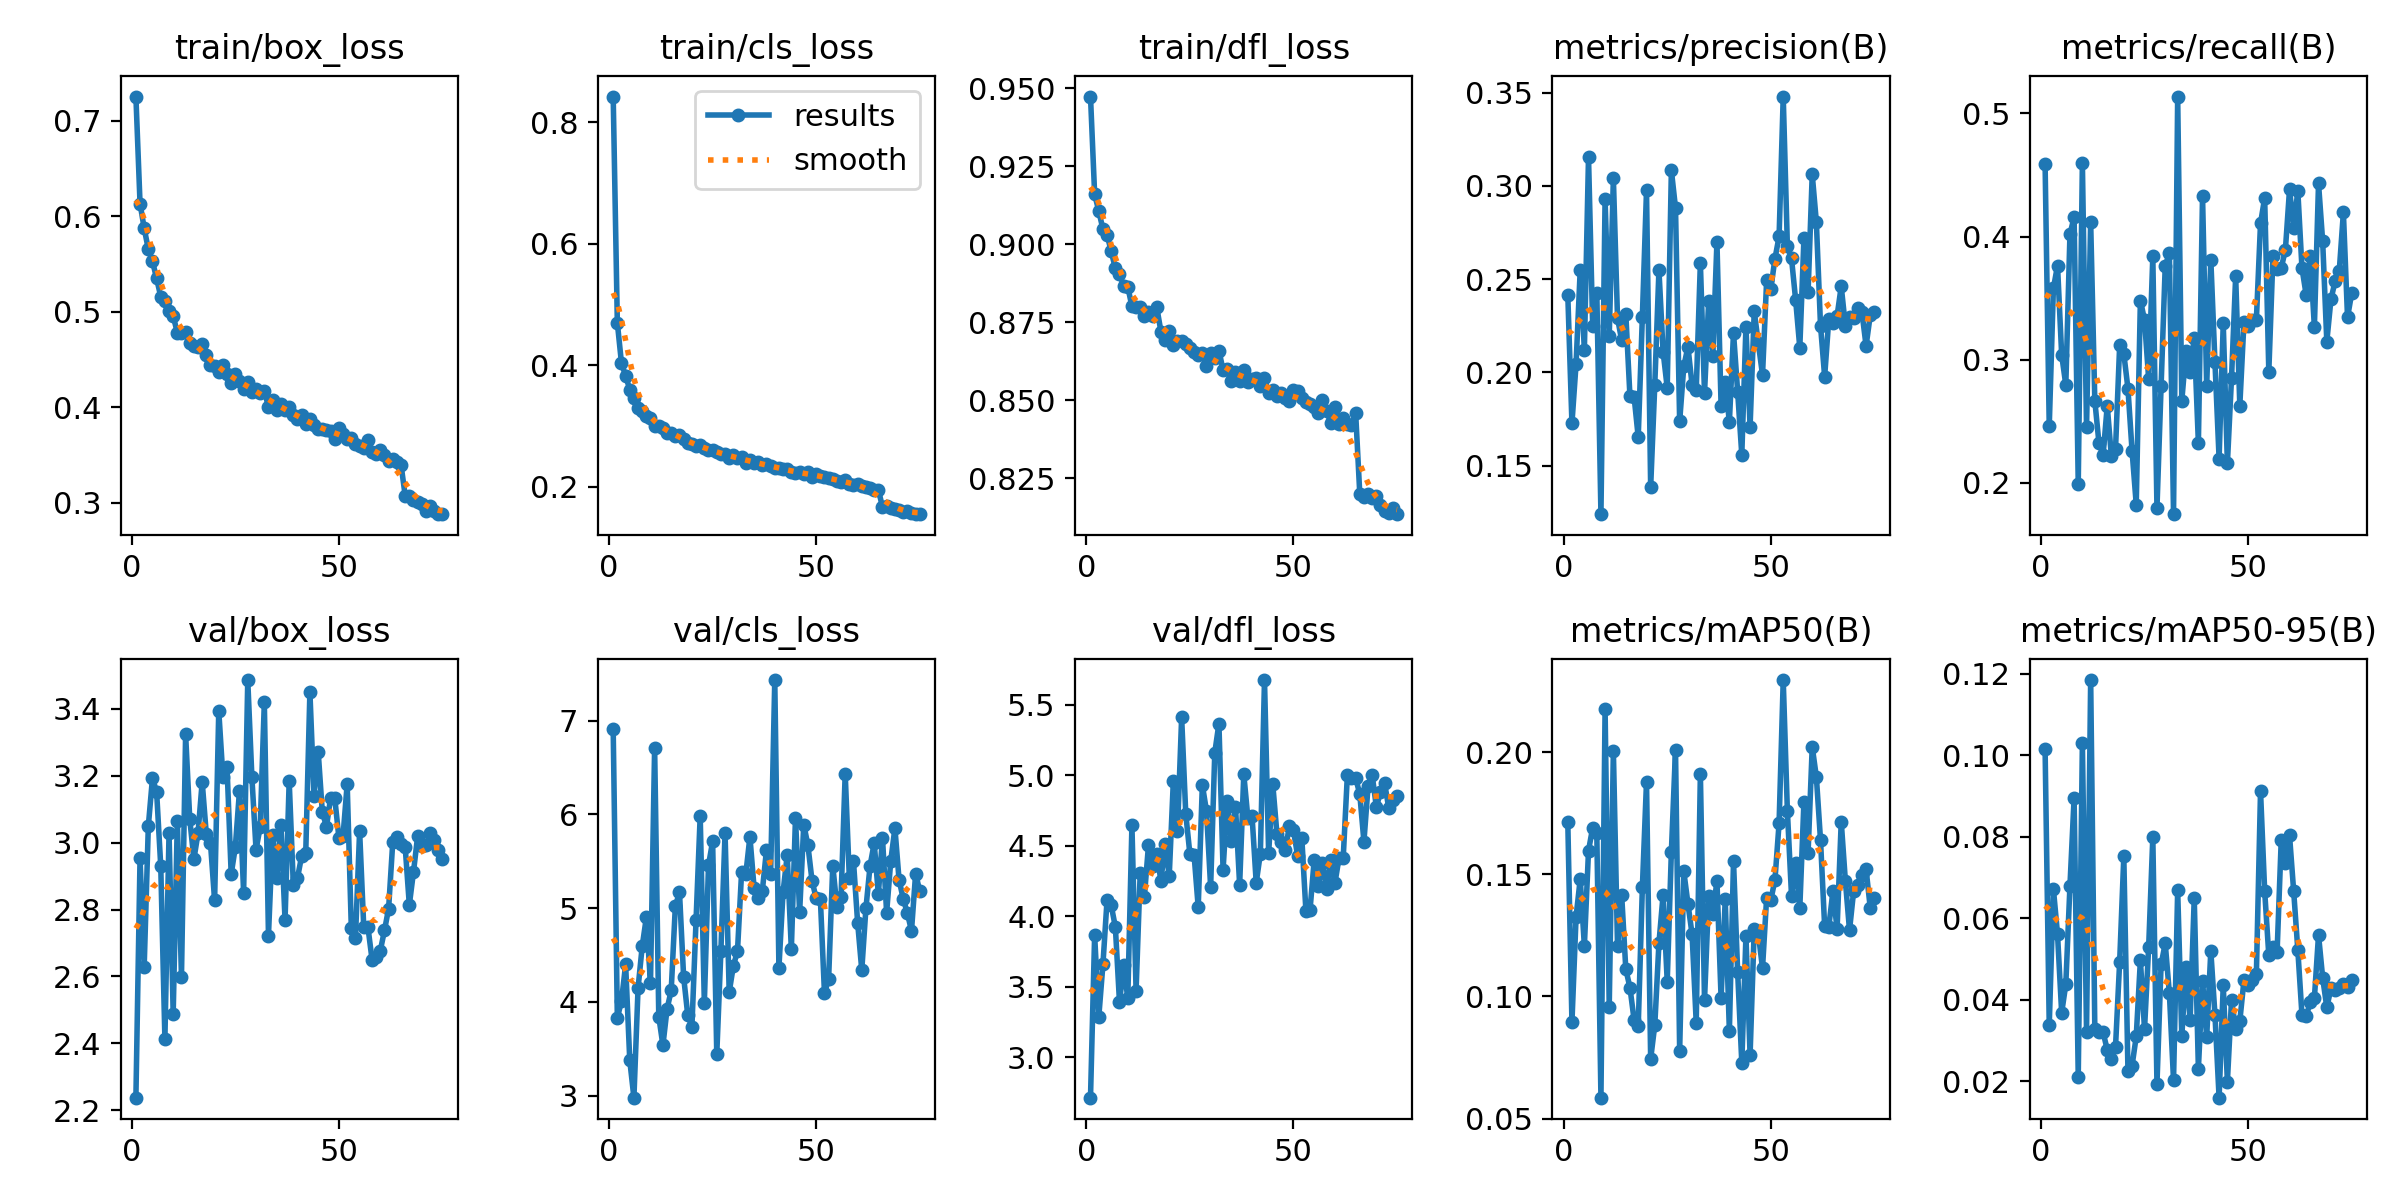

Values plotted in this chart, from the file beside it:
epoch, train/box_loss, train/cls_loss, train/dfl_loss, metrics/precision(B), metrics/recall(B), metrics/mAP50(B), metrics/mAP50-95(B), val/box_loss, val/cls_loss, val/dfl_loss, lr/pg0, lr/pg1, lr/pg2
1, 0.7252, 0.842, 0.9473, 0.2415, 0.4589, 0.1714, 0.1015, 2.237, 6.906, 2.714, 0.000664, 0.000664, 0.000664
2, 0.6131, 0.4698, 0.916, 0.1727, 0.2457, 0.08942, 0.03369, 2.953, 3.83, 3.866, 0.001313, 0.001313, 0.001313
3, 0.5873, 0.4035, 0.9106, 0.2047, 0.3578, 0.1327, 0.0672, 2.629, 4.009, 3.286, 0.001945, 0.001945, 0.001945
4, 0.5652, 0.3829, 0.9048, 0.2551, 0.3765, 0.1481, 0.05606, 3.05, 4.399, 3.658, 0.001921, 0.001921, 0.001921
5, 0.5528, 0.36, 0.903, 0.2122, 0.3039, 0.1207, 0.03676, 3.193, 3.376, 4.117, 0.001921, 0.001921, 0.001921
6, 0.5347, 0.3462, 0.8977, 0.3154, 0.2794, 0.1597, 0.04377, 3.153, 2.978, 4.077, 0.001894, 0.001894, 0.001894
7, 0.5157, 0.3291, 0.8923, 0.2251, 0.402, 0.1691, 0.06794, 2.93, 4.146, 3.924, 0.001868, 0.001868, 0.001868
8, 0.5106, 0.3244, 0.8906, 0.2429, 0.4157, 0.1668, 0.08942, 2.414, 4.592, 3.39, 0.001842, 0.001842, 0.001842
9, 0.5001, 0.3164, 0.8866, 0.124, 0.199, 0.05855, 0.02105, 3.03, 4.902, 3.652, 0.001815, 0.001815, 0.001815
10, 0.4953, 0.3131, 0.8863, 0.2929, 0.4598, 0.2176, 0.1029, 2.487, 4.202, 3.417, 0.001789, 0.001789, 0.001789
11, 0.478, 0.3003, 0.8801, 0.2194, 0.2451, 0.09572, 0.03218, 3.064, 6.714, 4.644, 0.001762, 0.001762, 0.001762
12, 0.4778, 0.3004, 0.8798, 0.3042, 0.4118, 0.2006, 0.1184, 2.599, 3.844, 3.471, 0.001736, 0.001736, 0.001736
13, 0.4782, 0.2969, 0.8798, 0.2292, 0.2667, 0.1208, 0.0328, 3.325, 3.537, 4.308, 0.00171, 0.00171, 0.00171
14, 0.4669, 0.2886, 0.877, 0.2172, 0.2324, 0.1416, 0.03213, 3.071, 3.924, 4.137, 0.001683, 0.001683, 0.001683
15, 0.4644, 0.2889, 0.8781, 0.2315, 0.2225, 0.1112, 0.03201, 2.951, 4.122, 4.504, 0.001657, 0.001657, 0.001657
16, 0.4632, 0.2839, 0.877, 0.1873, 0.2625, 0.1037, 0.02769, 3.029, 5.021, 4.353, 0.00163, 0.00163, 0.00163
17, 0.4656, 0.2851, 0.8798, 0.1871, 0.2216, 0.09047, 0.02542, 3.182, 5.17, 4.439, 0.001604, 0.001604, 0.001604
18, 0.4541, 0.278, 0.872, 0.1653, 0.2275, 0.08776, 0.02844, 3.025, 4.268, 4.251, 0.001578, 0.001578, 0.001578
19, 0.4437, 0.2725, 0.8692, 0.2299, 0.3118, 0.1446, 0.04933, 2.999, 3.858, 4.513, 0.001551, 0.001551, 0.001551
20, 0.4435, 0.2707, 0.8721, 0.2976, 0.3049, 0.188, 0.07512, 2.827, 3.736, 4.283, 0.001525, 0.001525, 0.001525
21, 0.4369, 0.2681, 0.8677, 0.1385, 0.2765, 0.07439, 0.02258, 3.395, 4.873, 4.961, 0.001498, 0.001498, 0.001498
22, 0.4436, 0.2687, 0.869, 0.1935, 0.2255, 0.0883, 0.02384, 3.198, 5.987, 4.606, 0.001472, 0.001472, 0.001472
23, 0.4346, 0.2635, 0.8691, 0.2549, 0.1824, 0.1218, 0.03098, 3.226, 3.989, 5.409, 0.001446, 0.001446, 0.001446
24, 0.4249, 0.26, 0.8681, 0.2112, 0.348, 0.1416, 0.04964, 2.906, 5.455, 4.723, 0.001419, 0.001419, 0.001419
25, 0.4341, 0.2609, 0.8669, 0.1918, 0.3323, 0.1061, 0.03278, 2.986, 5.714, 4.438, 0.001393, 0.001393, 0.001393
26, 0.427, 0.258, 0.8656, 0.3084, 0.2843, 0.1592, 0.05295, 3.155, 3.442, 4.436, 0.001366, 0.001366, 0.001366
27, 0.4184, 0.2538, 0.8645, 0.2882, 0.3838, 0.201, 0.07987, 2.851, 4.548, 4.064, 0.00134, 0.00134, 0.00134
28, 0.4263, 0.254, 0.8652, 0.1738, 0.1794, 0.0778, 0.01927, 3.487, 5.801, 4.931, 0.001314, 0.001314, 0.001314
29, 0.4156, 0.2475, 0.861, 0.2033, 0.2784, 0.1512, 0.04864, 3.195, 4.103, 4.745, 0.001287, 0.001287, 0.001287
30, 0.4189, 0.2518, 0.8651, 0.2138, 0.3765, 0.138, 0.05378, 2.979, 4.383, 4.207, 0.001261, 0.001261, 0.001261
31, 0.4152, 0.2476, 0.8637, 0.1933, 0.3863, 0.1254, 0.04152, 3.047, 4.542, 5.16, 0.001234, 0.001234, 0.001234
32, 0.4163, 0.2498, 0.8659, 0.1908, 0.1745, 0.08922, 0.02023, 3.42, 5.39, 5.366, 0.001208, 0.001208, 0.001208
33, 0.4005, 0.2391, 0.8598, 0.2587, 0.5137, 0.1912, 0.06689, 2.722, 5.36, 4.329, 0.001182, 0.001182, 0.001182
34, 0.4074, 0.2439, 0.8599, 0.1888, 0.2667, 0.09842, 0.03103, 3.024, 5.762, 4.819, 0.001155, 0.001155, 0.001155
35, 0.3964, 0.2388, 0.856, 0.2381, 0.3069, 0.1413, 0.04798, 2.896, 5.22, 4.531, 0.001129, 0.001129, 0.001129
36, 0.4031, 0.2415, 0.8591, 0.2089, 0.2902, 0.1337, 0.03499, 3.053, 5.112, 4.777, 0.001102, 0.001102, 0.001102
37, 0.3965, 0.2353, 0.8562, 0.27, 0.3176, 0.1474, 0.0649, 2.769, 5.186, 4.222, 0.001076, 0.001076, 0.001076
38, 0.4001, 0.2384, 0.8598, 0.182, 0.2324, 0.09941, 0.02303, 3.185, 5.622, 5.006, 0.00105, 0.00105, 0.00105
39, 0.3916, 0.2344, 0.8558, 0.1951, 0.4333, 0.1398, 0.04469, 2.874, 5.367, 4.693, 0.001023, 0.001023, 0.001023
40, 0.3875, 0.2317, 0.8569, 0.1734, 0.2784, 0.08582, 0.03073, 2.894, 7.434, 4.708, 0.0009968, 0.0009968, 0.0009968
41, 0.3913, 0.231, 0.8572, 0.2212, 0.3814, 0.1555, 0.05198, 2.96, 4.364, 4.236, 0.0009704, 0.0009704, 0.0009704
42, 0.3823, 0.229, 0.8545, 0.1897, 0.298, 0.11, 0.0363, 2.97, 5.17, 4.444, 0.000944, 0.000944, 0.000944
43, 0.3878, 0.2295, 0.8573, 0.1559, 0.2196, 0.07288, 0.01595, 3.451, 5.564, 5.674, 0.0009176, 0.0009176, 0.0009176
44, 0.3814, 0.2244, 0.8523, 0.2245, 0.3295, 0.1247, 0.04353, 3.14, 4.561, 4.447, 0.0008912, 0.0008912, 0.0008912
45, 0.3767, 0.2235, 0.8534, 0.1709, 0.2157, 0.07603, 0.01988, 3.273, 5.964, 4.934, 0.0008648, 0.0008648, 0.0008648
46, 0.3767, 0.2239, 0.8515, 0.2327, 0.2853, 0.1275, 0.03987, 3.092, 4.956, 4.585, 0.0008384, 0.0008384, 0.0008384
47, 0.3759, 0.2216, 0.8523, 0.2155, 0.3676, 0.1255, 0.03283, 3.048, 5.892, 4.529, 0.000812, 0.000812, 0.000812
48, 0.3751, 0.2237, 0.8508, 0.1987, 0.2627, 0.1116, 0.03474, 3.134, 5.67, 4.467, 0.0007856, 0.0007856, 0.0007856
49, 0.3663, 0.2164, 0.8498, 0.2496, 0.3304, 0.1405, 0.04473, 3.133, 5.29, 4.638, 0.0007592, 0.0007592, 0.0007592
50, 0.3781, 0.2208, 0.8534, 0.2447, 0.3275, 0.1395, 0.04368, 3.015, 5.105, 4.608, 0.0007328, 0.0007328, 0.0007328
51, 0.3723, 0.2185, 0.853, 0.261, 0.3323, 0.1477, 0.04476, 3.02, 5.103, 4.426, 0.0007064, 0.0007064, 0.0007064
52, 0.3668, 0.2167, 0.8508, 0.2729, 0.3326, 0.1709, 0.04641, 3.175, 4.09, 4.557, 0.00068, 0.00068, 0.00068
53, 0.3675, 0.2148, 0.8495, 0.3479, 0.4108, 0.2296, 0.09114, 2.744, 4.247, 4.035, 0.0006536, 0.0006536, 0.0006536
54, 0.3609, 0.2126, 0.849, 0.268, 0.4314, 0.1761, 0.06664, 2.716, 5.455, 4.047, 0.0006272, 0.0006272, 0.0006272
55, 0.3594, 0.2099, 0.8478, 0.2611, 0.2902, 0.1413, 0.05084, 3.035, 5.013, 4.4, 0.0006008, 0.0006008, 0.0006008
56, 0.3573, 0.2087, 0.8458, 0.2388, 0.3841, 0.1545, 0.05284, 2.747, 5.117, 4.214, 0.0005744, 0.0005744, 0.0005744
57, 0.3655, 0.2114, 0.85, 0.2133, 0.3735, 0.1362, 0.0517, 2.748, 6.436, 4.378, 0.000548, 0.000548, 0.000548
58, 0.3525, 0.2054, 0.8466, 0.2718, 0.3744, 0.1798, 0.0792, 2.651, 5.32, 4.19, 0.0005216, 0.0005216, 0.0005216
59, 0.3513, 0.2038, 0.8427, 0.2431, 0.3892, 0.1589, 0.0735, 2.659, 5.499, 4.4, 0.0004952, 0.0004952, 0.0004952
60, 0.3553, 0.2054, 0.8479, 0.3062, 0.4382, 0.2023, 0.08031, 2.678, 4.846, 4.234, 0.0004688, 0.0004688, 0.0004688
... 15 more rows
